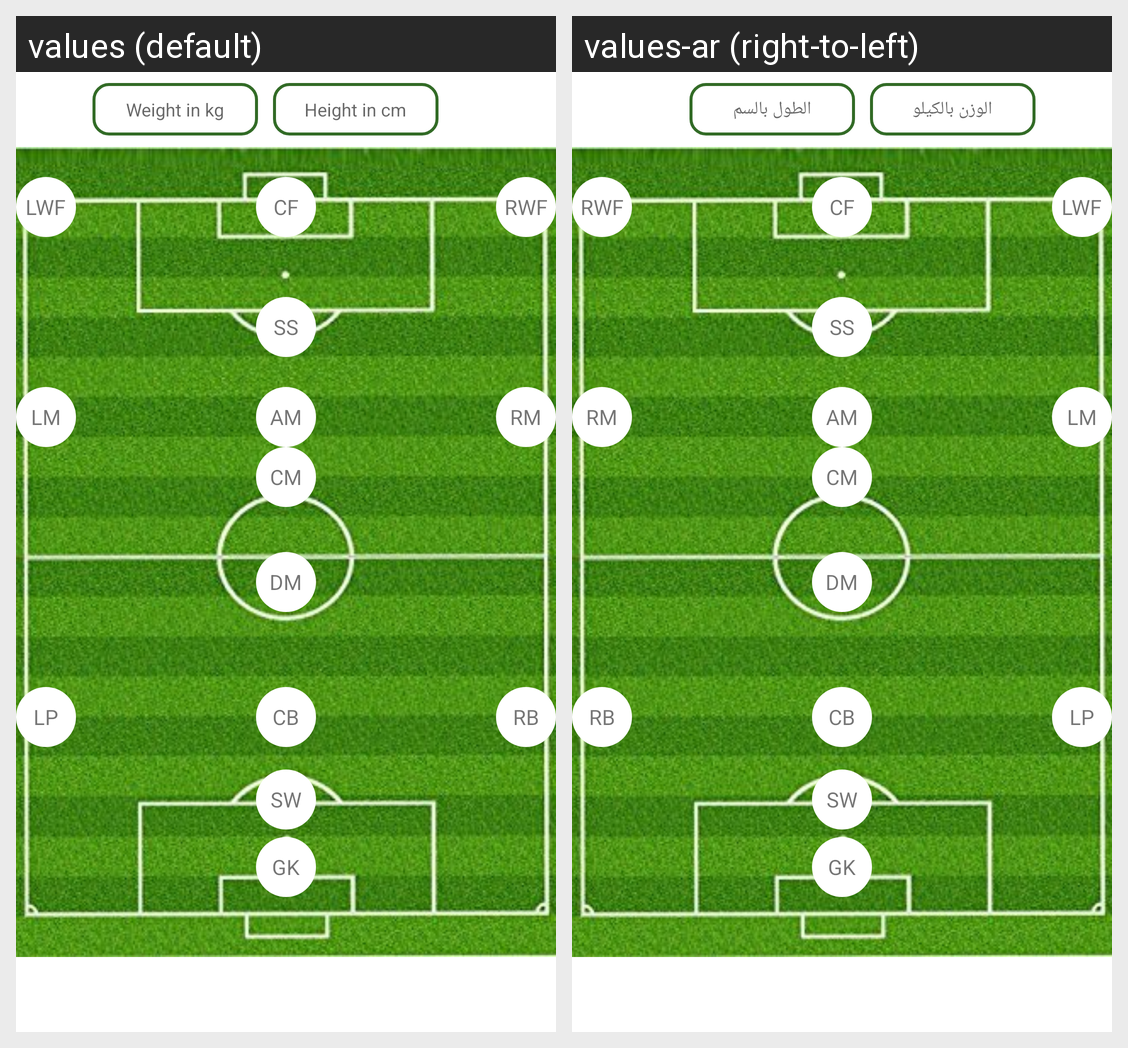

The Android screen above is rendered under two locales of the same app. Produce the string resources it draws, with the default and per-locale values.
Android screen res/layout/activity_player_setting.xml rendered under 2 locales, left to right: values (default), values-ar (right-to-left). Device: Nexus 5 (rendered at 1080×1920; each locale shown at half size, 540×960, under a caption strip naming it); theme AppTheme.NoActionBar.
Strings drawn on this screen, with the default value and each locale's value (text and hints the layout hard-codes, and strings that could not be matched under every locale, appear in the picture but are not listed):

weight_hint
  values: Weight in kg
  values-ar: الوزن بالكيلو

height_hint
  values: Height in cm
  values-ar: الطول بالسم

lwf
  values: LWF
  values-ar: LWF

rwf
  values: RWF
  values-ar: RWF

cf
  values: CF
  values-ar: CF

ss
  values: SS
  values-ar: SS

lm
  values: LM
  values-ar: LM

rm
  values: RM
  values-ar: RM

am
  values: AM
  values-ar: AM

cm
  values: CM
  values-ar: CM

dm
  values: DM
  values-ar: DM

lb
  values: LP
  values-ar: LP

rb
  values: RB
  values-ar: RB

cb
  values: CB
  values-ar: CB

sw
  values: SW
  values-ar: SW

gk
  values: GK
  values-ar: GK
